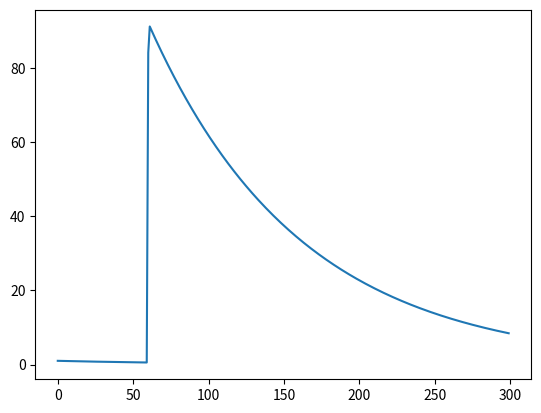

Write the Python code that produced this figure.
import numpy as np
import matplotlib.pyplot as plt
from scipy.integrate import solve_ivp
from scipy.interpolate import interp1d


def sim_idimer(t, y0, uf, params):
    def model(t, y):
        u = uf(t)
        [A, B, AB] = y
        kf = params['kf']
        kr = params['kr']
        dA = kr*AB - u*kf*A*B
        dB = kr*AB - u*kf*A*B
        dAB = u*kf*A*B - kr*AB
        return [dA, dB, dAB]
    results = solve_ivp(
        fun=model,
        t_span=[t[0], t[-1]], y0=y0, t_eval=t,
        method='LSODA', rtol=1e-3, atol=1e-6, max_step=1)
    t = results.t
    A = results.y[0]
    B = results.y[1]
    AB = results.y[2]
    return t, A, B, AB


t = np.arange(0, 300, 1)
u = np.zeros_like(t)
u[60] = 1
uf = interp1d(t, u, bounds_error=False, fill_value=0)
ui = [uf(ti) for ti in t]
y0 = [100, 100, 1]
params = {
    'kf': 0.1,
    'kr': 0.01
}

t, A, B, AB = sim_idimer(t, y0, uf, params)
plt.plot(t, AB)
plt.show()
